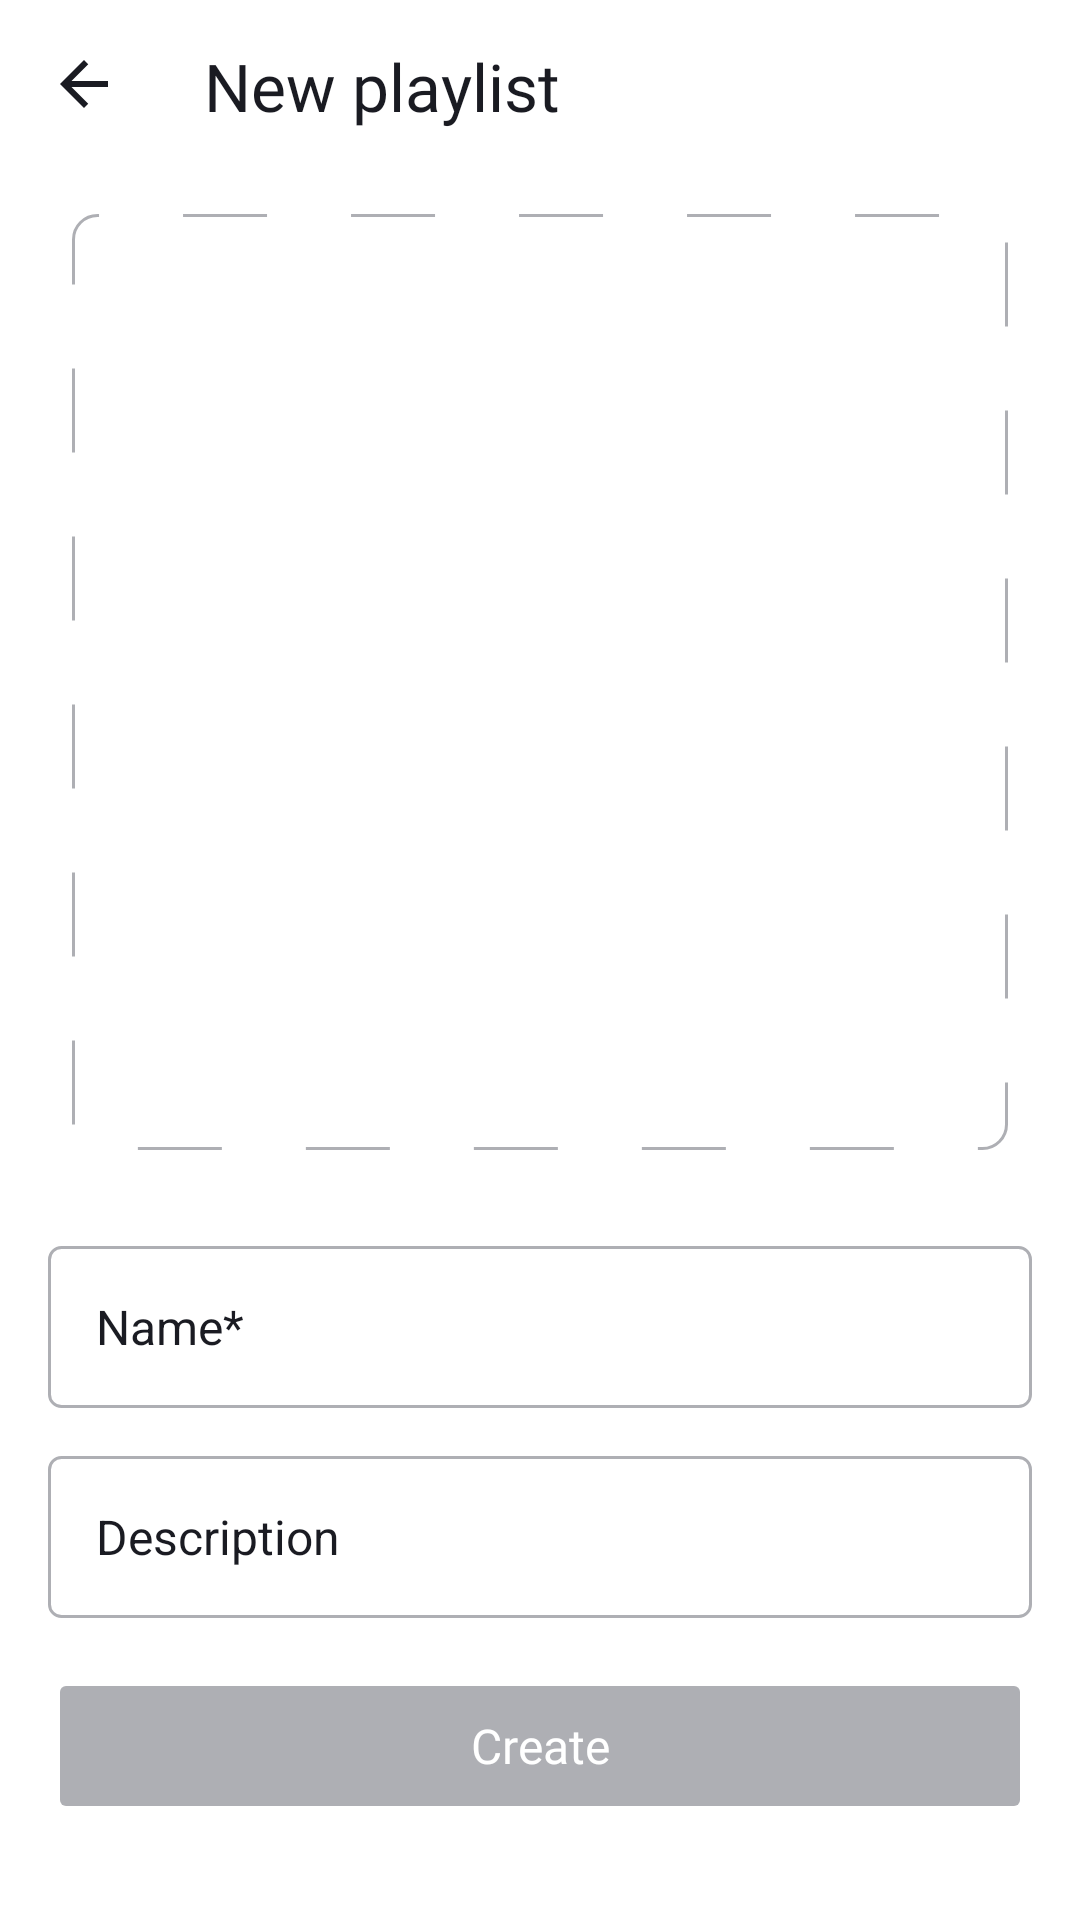

Reconstruct the res/layout file that produces this screen, plus the resources it refers to.
<!-- AndroidManifest.xml: application theme Theme.PlaylistMaker -->
<!-- res/layout/fragment_create_playlist.xml -->
<?xml version="1.0" encoding="utf-8"?>
<androidx.constraintlayout.widget.ConstraintLayout xmlns:android="http://schemas.android.com/apk/res/android"
    xmlns:app="http://schemas.android.com/apk/res-auto"
    android:layout_width="match_parent"
    android:layout_height="match_parent"
    android:background="@color/background_secondary"
    android:fitsSystemWindows="true">

    <ImageView
        android:id="@+id/iv_plBack"
        android:layout_width="@dimen/dp_48"
        android:layout_height="@dimen/dp_48"
        android:layout_marginStart="@dimen/dp_4"
        android:layout_marginTop="@dimen/dp_4"
        android:padding="@dimen/dp_12"
        android:src="@drawable/back"
        android:clickable="true"
        app:layout_constraintStart_toStartOf="parent"
        app:layout_constraintTop_toTopOf="parent" />

    <TextView
        android:id="@+id/tittle_textView"
        android:layout_width="wrap_content"
        android:layout_height="wrap_content"
        android:layout_marginStart="16dp"
        android:layout_marginTop="14dp"
        android:fontFamily="@font/ys_display_medium"
        android:text="@string/new_playlist"
        android:textColor="@color/text_black"
        android:textFontWeight="500"
        android:textSize="@dimen/sp_22"
        app:layout_constraintStart_toEndOf="@+id/iv_plBack"
        app:layout_constraintTop_toTopOf="parent" />

    <ScrollView
        android:layout_width="0dp"
        android:layout_height="0dp"
        android:layout_marginTop="@dimen/dp_28"
        android:clipToPadding="false"
        android:fillViewport="true"
        app:layout_constraintBottom_toTopOf="@+id/create_button"
        app:layout_constraintEnd_toEndOf="parent"
        app:layout_constraintStart_toStartOf="parent"
        app:layout_constraintTop_toBottomOf="@+id/tittle_textView">

        <androidx.constraintlayout.widget.ConstraintLayout
            android:layout_width="match_parent"
            android:layout_height="wrap_content">

            <ImageView
                android:id="@+id/iv_imageAlbum"
                android:layout_width="match_parent"
                android:layout_height="0dp"
                android:layout_marginStart="24dp"
                android:layout_marginEnd="24dp"
                android:background="@drawable/dashed_rectangle"
                android:clickable="true"
                android:scaleType="center"
                android:src="@drawable/image_add_photo_100"
                app:layout_constraintDimensionRatio="h,1:1"
                app:layout_constraintEnd_toEndOf="parent"
                app:layout_constraintStart_toStartOf="parent"
                app:layout_constraintTop_toTopOf="parent" />

            <RelativeLayout
                android:id="@+id/name"
                android:layout_width="wrap_content"
                android:layout_height="wrap_content"
                android:layout_marginTop="@dimen/dp_16"
                app:layout_constraintEnd_toEndOf="parent"
                app:layout_constraintStart_toStartOf="parent"
                app:layout_constraintTop_toBottomOf="@id/iv_imageAlbum">

                <EditText
                    android:id="@+id/playlist_name"
                    android:layout_width="match_parent"
                    android:layout_height="wrap_content"
                    android:layout_marginHorizontal="16dp"
                    android:layout_marginTop="16dp"
                    android:background="@drawable/edit_text_border_selector"
                    android:hint="@string/text_name"
                    android:imeOptions="actionDone"
                    android:inputType="text"
                    android:lines="1"
                    android:paddingStart="@dimen/dp_16"
                    android:singleLine="true"
                    android:textColor="@color/text_black"
                    android:textColorHint="@color/text_black"
                    android:textCursorDrawable="@drawable/edit_text_cursor"
                    android:focusable="true"
                    android:focusableInTouchMode="true"
                    android:textSize="@dimen/sp_16" />

                <TextView
                    android:id="@+id/clue_name"
                    android:layout_width="wrap_content"
                    android:layout_height="wrap_content"
                    android:layout_marginStart="32dp"
                    android:layout_marginTop="4dp"
                    android:background="@color/background_secondary"
                    android:padding="4dp"
                    android:text="@string/text_name"
                    android:textColor="@color/clue_gray"
                    android:textSize="12sp"
                    android:visibility="gone" />
            </RelativeLayout>

            <RelativeLayout
                android:id="@+id/description"
                android:layout_width="wrap_content"
                android:layout_height="wrap_content"
                app:layout_constraintEnd_toEndOf="parent"
                app:layout_constraintStart_toStartOf="parent"
                app:layout_constraintTop_toBottomOf="@id/name">

                <EditText
                    android:id="@+id/playlist_description"
                    android:layout_width="match_parent"
                    android:layout_height="wrap_content"
                    android:layout_marginHorizontal="16dp"
                    android:layout_marginTop="16dp"
                    android:background="@drawable/edit_text_border_selector"
                    android:hint="@string/text_desc"
                    android:imeOptions="actionDone"
                    android:inputType="text"
                    android:lines="1"
                    android:paddingStart="16dp"
                    android:singleLine="true"
                    android:textColor="@color/text_black"
                    android:textColorHint="@color/text_black"
                    android:textCursorDrawable="@drawable/edit_text_cursor"
                    android:focusable="true"
                    android:focusableInTouchMode="true"
                    android:textSize="@dimen/sp_16" />

                <TextView
                    android:id="@+id/clue_description"
                    android:layout_width="wrap_content"
                    android:layout_height="wrap_content"
                    android:layout_marginStart="32dp"
                    android:layout_marginTop="4dp"
                    android:background="@color/background_secondary"
                    android:padding="4dp"
                    android:text="@string/text_desc"
                    android:textColor="@color/clue_gray"
                    android:textSize="12sp"
                    android:visibility="gone" />
            </RelativeLayout>

        </androidx.constraintlayout.widget.ConstraintLayout>
    </ScrollView>

    <Button
        android:id="@+id/create_button"
        android:layout_width="match_parent"
        android:layout_height="52dp"
        android:layout_marginHorizontal="16dp"
        android:layout_marginBottom="@dimen/dp_32"
        android:backgroundTint="#AEAFB4"
        android:enabled="false"
        android:fontFamily="@font/ys_display_medium"
        android:text="@string/text_create"
        android:textAllCaps="false"
        android:textColor="@color/text_white"
        android:textSize="@dimen/sp_16"
        app:cornerRadius="@dimen/dp_8"
        app:layout_constraintBottom_toBottomOf="parent" />

</androidx.constraintlayout.widget.ConstraintLayout>
<!-- resources referenced by this layout -->
<resources>
  <color name="background_secondary">#FFFFFFFF</color>
  <color name="clue_gray">#AEAFB4</color>
  <color name="text_black">#1A1B22</color>
  <color name="text_white">#FFFFFFFF</color>
  <dimen name="dp_12">12dp</dimen>
  <dimen name="dp_16">16dp</dimen>
  <dimen name="dp_28">28dp</dimen>
  <dimen name="dp_32">32dp</dimen>
  <dimen name="dp_4">4dp</dimen>
  <dimen name="dp_48">48dp</dimen>
  <dimen name="dp_8">8dp</dimen>
  <dimen name="sp_16">16sp</dimen>
  <dimen name="sp_22">22sp</dimen>
  <!-- drawable back (drawable) -->
  <vector xmlns:android="http://schemas.android.com/apk/res/android"
      android:width="24dp"
      android:height="24dp"
      android:viewportWidth="24"
      android:viewportHeight="24">
    <group>
      <clip-path
          android:pathData="M0,0h24v24h-24z"/>
      <path
          android:pathData="M20,11H7.83L13.42,5.41L12,4L4,12L12,20L13.41,18.59L7.83,13H20V11Z"
          android:fillColor="@color/text_black"/>
    </group>
  </vector>
  <!-- drawable dashed_rectangle (drawable) -->
  <?xml version="1.0" encoding="utf-8"?>
  <shape xmlns:android="http://schemas.android.com/apk/res/android"
      android:shape="rectangle">
  
      <stroke
          android:width="1dp"
          android:color="@color/gray"
          android:dashWidth="@dimen/dp_28"
          android:dashGap="@dimen/dp_28" />
  
      <corners android:radius="8dp" />
  </shape>
  <!-- drawable edit_text_cursor (drawable) -->
  <?xml version="1.0" encoding="utf-8"?>
  <shape xmlns:android="http://schemas.android.com/apk/res/android">
      <size android:width="2dp"/>
      <solid android:color="@color/YP_blue"/>
  </shape>
  <string name="new_playlist">New playlist</string>
  <string name="text_create">Create</string>
  <string name="text_desc">Description</string>
  <string name="text_name">Name*</string>
  <style name="Theme.PlaylistMaker" parent="Base.Theme.PlaylistMaker" />
  <color name="gray">#AEAFB4</color>
  <color name="YP_blue">#3772E7</color>
  <style name="Base.Theme.PlaylistMaker" parent="Theme.MaterialComponents.DayNight.NoActionBar">
          
          
          <item name="colorPrimary">@color/YP_blue</item>
          <item name="colorSecondary">@color/white</item>
          <item name="colorOnPrimary">@color/YP_black</item>
          <item name="colorOnSecondary">@color/gray</item>
          <item name="snackbarStyle">@style/Snackbar</item>
          <item name="materialAlertDialogTheme">@style/App.MaterialAlertDialogTheme</item>
      </style>
  <color name="white">#FFFFFFFF</color>
  <color name="YP_black">#1A1B22</color>
  <style name="App.MaterialAlertDialogTheme" parent="ThemeOverlay.MaterialComponents.MaterialAlertDialog">
          <item name="colorSurface">@color/white</item>
          <item name="colorOnSurface">@color/YP_black</item>
          <item name="colorPrimary">@color/YP_blue</item>
          <item name="buttonBarPositiveButtonStyle">@style/App.DialogButton</item>
          <item name="buttonBarNegativeButtonStyle">@style/App.DialogButton</item>
          <item name="buttonBarNeutralButtonStyle">@style/App.DialogButton</item>
      </style>
  <style name="App.DialogButton" parent="Widget.MaterialComponents.Button.TextButton.Dialog">
          <item name="color">@color/YP_blue</item>
          <item name="android:textSize">@dimen/sp_14</item>
          <item name="android:textSize">@dimen/sp_14</item>
      </style>
  <dimen name="sp_14">14sp</dimen>
</resources>
